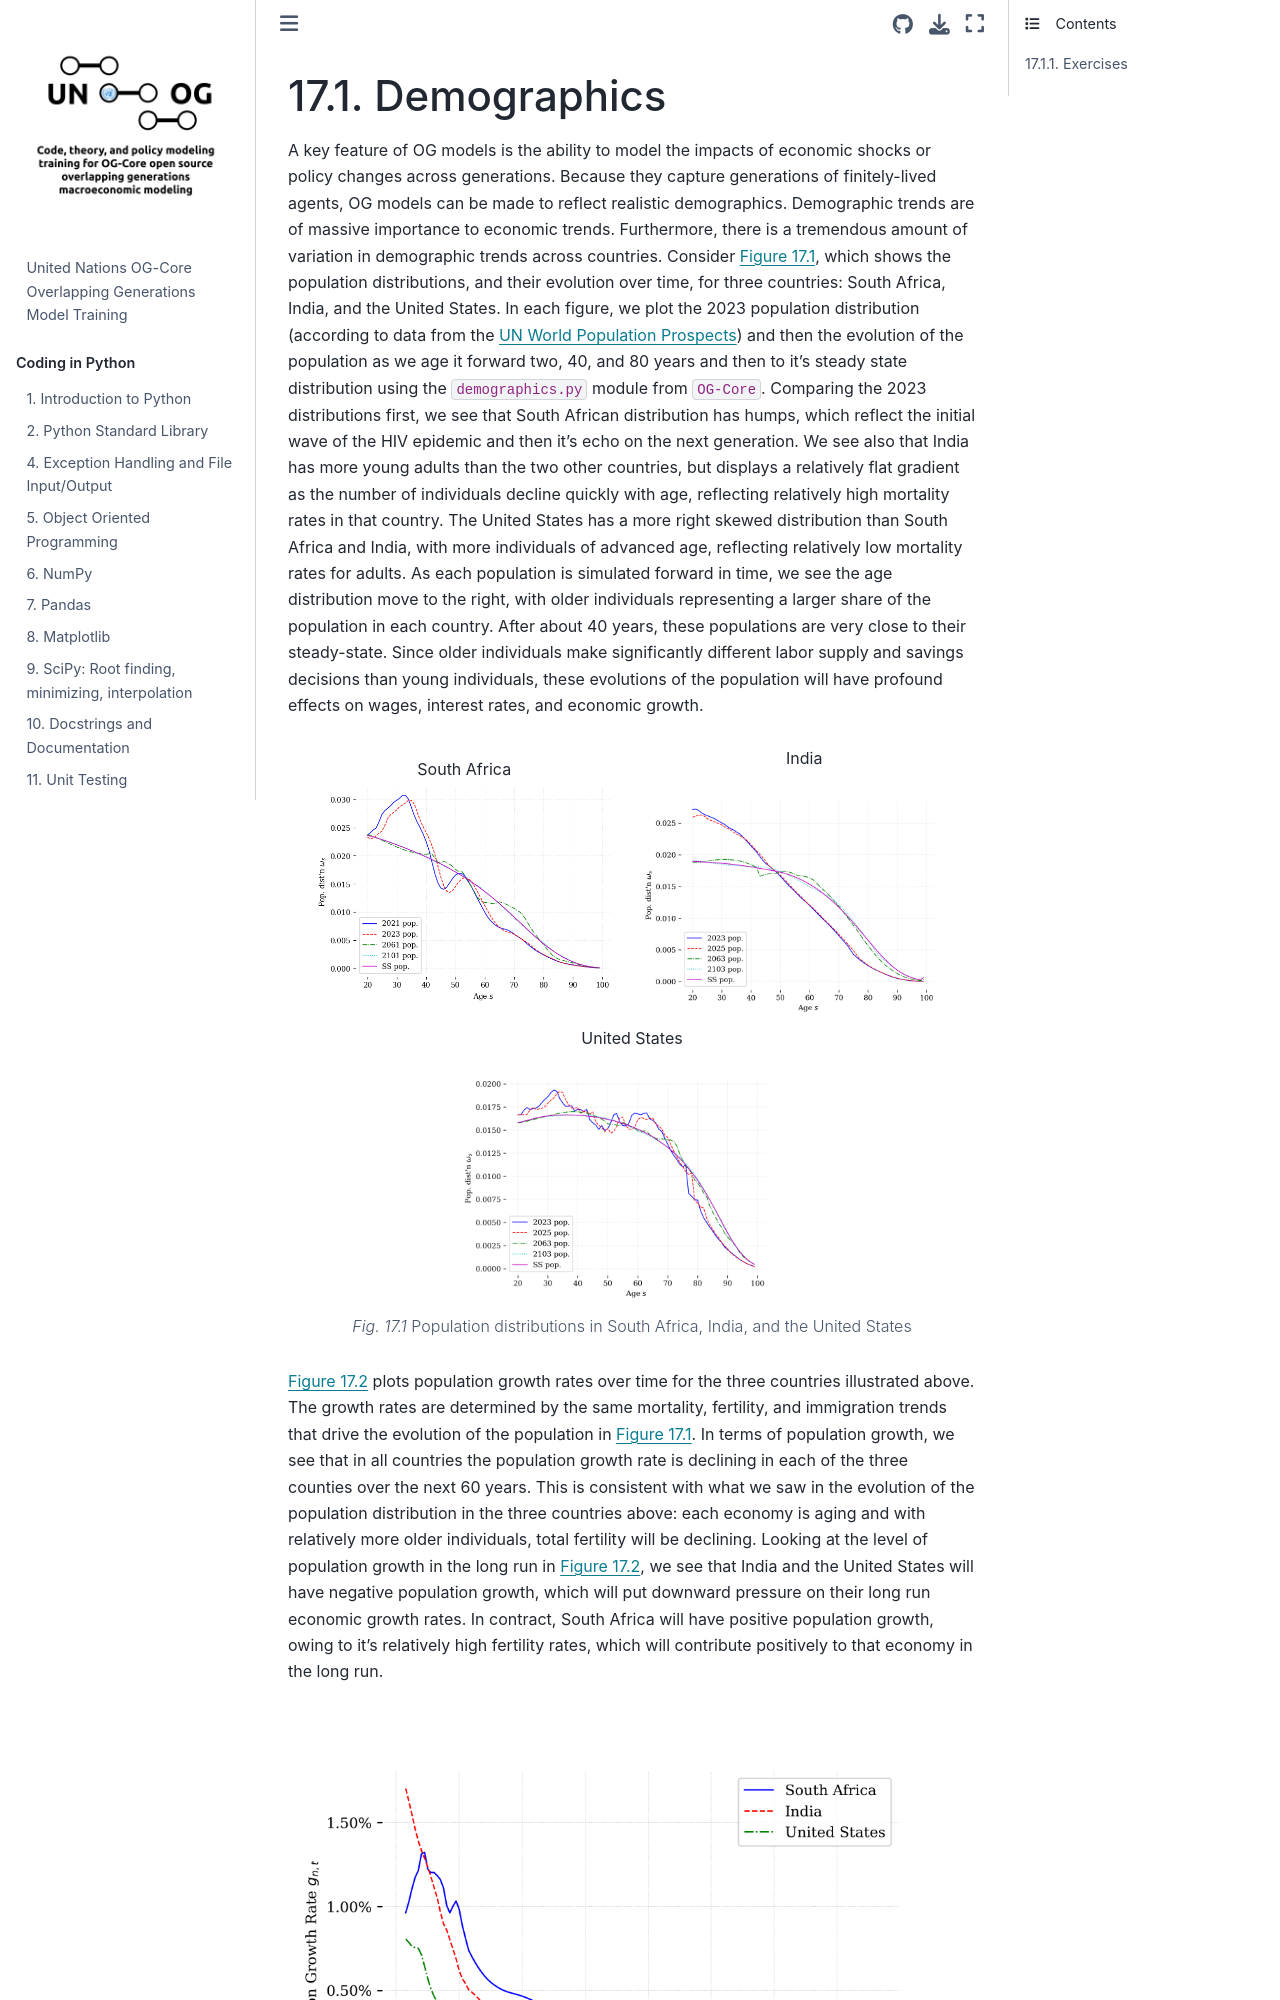

repository: EAPD-DRB/UN-OG-Training · page: OG/Demographics.html · generator: jekyll

(SecDemographics)=
# Demographics

A key feature of OG models is the ability to model the impacts of economic shocks or policy changes across generations. Because they capture generations of finitely-lived agents, OG models can be made to reflect realistic demographics.  Demographic trends are of massive importance to economic trends. Furthermore, there is a tremendous amount of variation in demographic trends across countries.  Consider {numref}`Figure %s <pop_dists>`, which shows the population distributions, and their evolution over time, for three countries: South Africa, India, and the United States. In each figure, we plot the 2023 population distribution (according to data from the [UN World Population Prospects](https://population.un.org/wpp/)) and then the evolution of the population as we age it forward two, 40, and 80 years and then to it's steady state distribution using the `demographics.py` module from `OG-Core`. Comparing the 2023 distributions first, we see that South African distribution has humps, which reflect the initial wave of the HIV epidemic and then it's echo on the next generation.  We see also that India has more young adults than the two other countries, but displays a relatively flat gradient as the number of individuals decline quickly with age, reflecting relatively high mortality rates in that country.  The United States has a more right skewed distribution than South Africa and India, with more individuals of advanced age, reflecting relatively low mortality rates for adults. As each population is simulated forward in time, we see the age distribution move to the right, with older individuals representing a larger share of the population in each country.  After about 40 years, these populations are very close to their steady-state. Since older individuals make significantly different labor supply and savings decisions than young individuals, these evolutions of the population will have profound effects on wages, interest rates, and economic growth.

<!-- TODO: add CITATIONS about importance of population dynamic in macroeconomy above -->

````{subfigure}
:layout-sm: AB|CC
:layout-lg: AB|CC
:gap: 8px
:subcaptions: above
:name: pop_dists
:class-grid: outline

```{image} ./images/ZAF_pop_distribution.png
  :alt: South Africa
  :width: 90%
```

```{image} ./images/IND_pop_distribution.png
  :alt: India
  :width: 100%
```
```{image} ./images/USA_pop_distribution.png
  :alt: United States
  :width: 50%
```
Population distributions in South Africa, India, and the United States
````

{numref}`Figure %s <FigOG_Demog_PopGrowth>` plots population growth rates over time for the three countries illustrated above.  The growth rates are determined by the same mortality, fertility, and immigration trends that drive the evolution of the population in {numref}`Figure %s <pop_dists>`. In terms of population growth, we see that in all countries the population growth rate is declining in each of the three counties over the next 60 years.  This is consistent with what we saw in the evolution of the population distribution in the three countries above: each economy is aging and with relatively more older individuals, total fertility will be declining.  Looking at the level of population growth in the long run in {numref}`Figure %s <FigOG_Demog_PopGrowth>`, we see that India and the United States will have negative population growth, which will put downward pressure on their long run economic growth rates.  In contract, South Africa will have positive population growth, owing to it's relatively high fertility rates, which will contribute positively to that economy in the long run.
